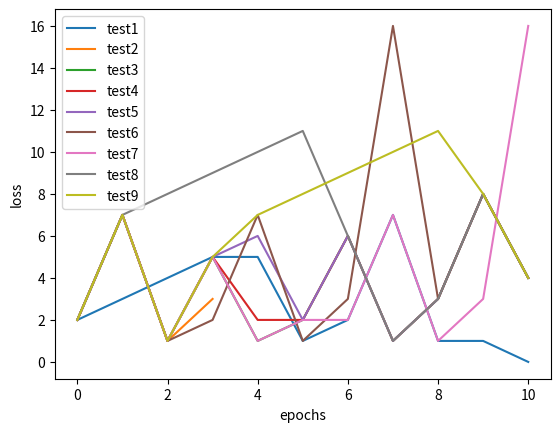

Source code (Python):
import matplotlib.pyplot as plt

# x = [1,2,3,4,5,6,7,8,9,10,11]
y0 = [2,3,4,5,5,1,2,7,1,1,0]
y1 = [2,7,1,3]
y2 = [2,7,1,5,1,2,6,1,3,8,4]
y3 = [2,7,1,5,2,2,6,1,3,8,4]
y4 = [2,7,1,5,6,2,6,1,3,8,4]
y5 = [2,7,1,2,7,1,3,16,3,8,4]
y6 = [2,7,1,5,1,2,2,7,1,3,16]
y7 = [2,7,8,9,10,11,6,1,3,8,4]
y8 = [2,7,1,5,7,8,9,10,11,8,4]

for i in range(9):
    plt.plot(locals()[f'y{i}'],label = f'test{i+1}')
    # 문자열로 된 변수명을 다시 지역
    # 변수명으로 전환
    # 전역변수로 하고싶다면 locals -> globals로 변환
    # 어차피 x축이 epochs일거면 x축의 설정은 필요없음
    # x축을 설정해버리면 x,y가 1대1대응이 되어야하므로 오히려 해가됨

plt.xlabel('epochs')
plt.ylabel('loss')

plt.legend()
plt.show()


# 근데 LOSS가 빨리떨어지는것이 꼭 좋은 HYPERPARAMERTERS라고 할수는 없는게, 
# VALIDATION SET 에 OVERFITTING 되는것일수도 있기때문.
# 다만 validation 에 최적화하는것은 무조건 가능